Run: headless pygame with SDL's dummy video driver; simulated clock (each Clock.tick advances the game by its frame time, no real sleeping); random seed 0; keys injected as events and as key.get_pressed() state; no mouse input.
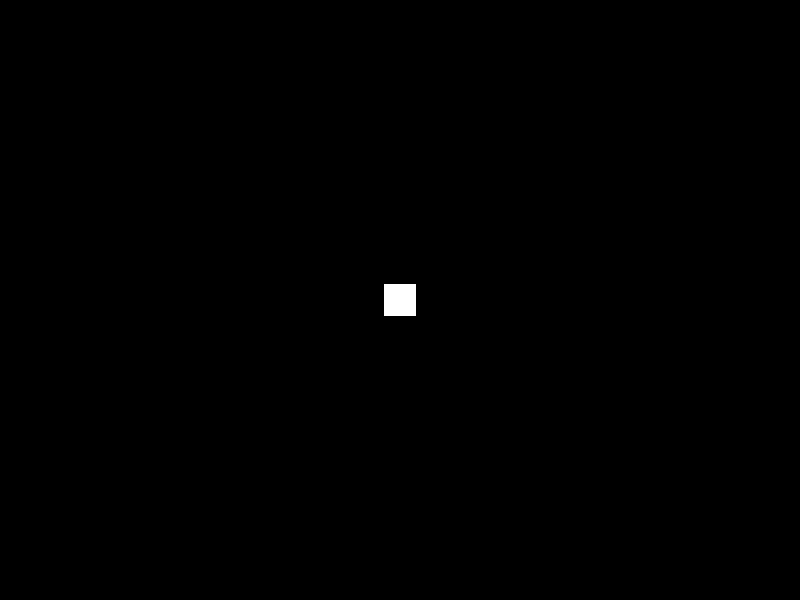
Frame 1 of 4 · flips 1–60 · no input
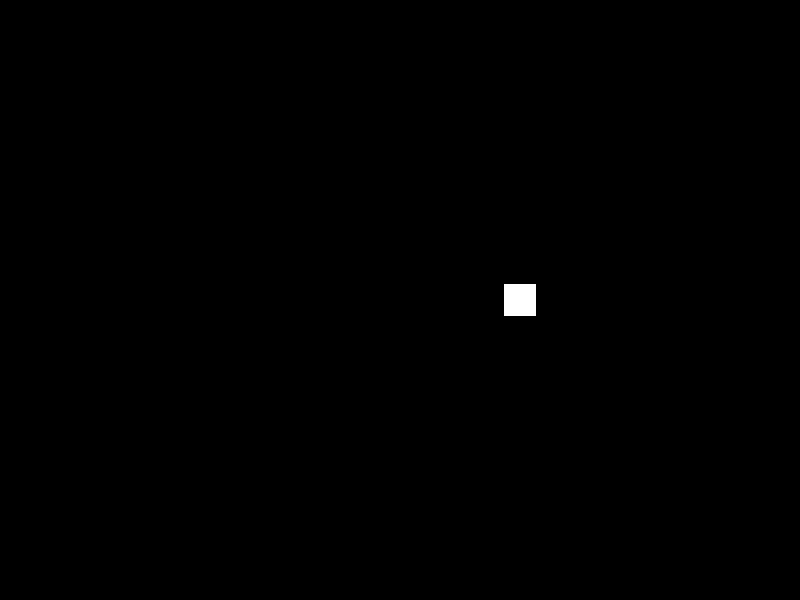
Frame 2 of 4 · flips 61–180 · tapped SPACE, RETURN · held RIGHT (→), D
Frame 3 of 4 · flips 181–300 · held DOWN (↓), S · screen unchanged from frame 2, image omitted
Frame 4 of 4 · flips 301–420 · held LEFT (←), A, UP (↑), W · screen same as frame 1, image omitted

The pygame program that drew these frames:

# Check the draw/1_draw_rect before this.
# For understand the Rect for move section

import pygame, sys
from pygame.locals import *

pygame.init()

WIDTH, HEIGHT = 800, 600
screen = pygame.display.set_mode((WIDTH, HEIGHT))
pygame.display.set_caption('Move rect')

# Rect for move
player_rect = pygame.Rect((WIDTH // 2) - 16, (HEIGHT // 2) - 16, 32, 32)
player_color = (255, 255, 255)

# Speed to move the player
speed = 1


def main():
	run = True
	while run:
		for event in pygame.event.get():
			if event.type == pygame.QUIT:
				run = False
		key = pygame.key.get_pressed()
		if key[pygame.K_LEFT]:
			player_rect.x -= speed
		if key[pygame.K_RIGHT]:
			player_rect.x += speed
		
		screen.fill((0, 0, 0))
		pygame.draw.rect(screen, player_color, player_rect)
		pygame.display.update()
	sys.exit()


if __name__ == '__main__':
	main()
